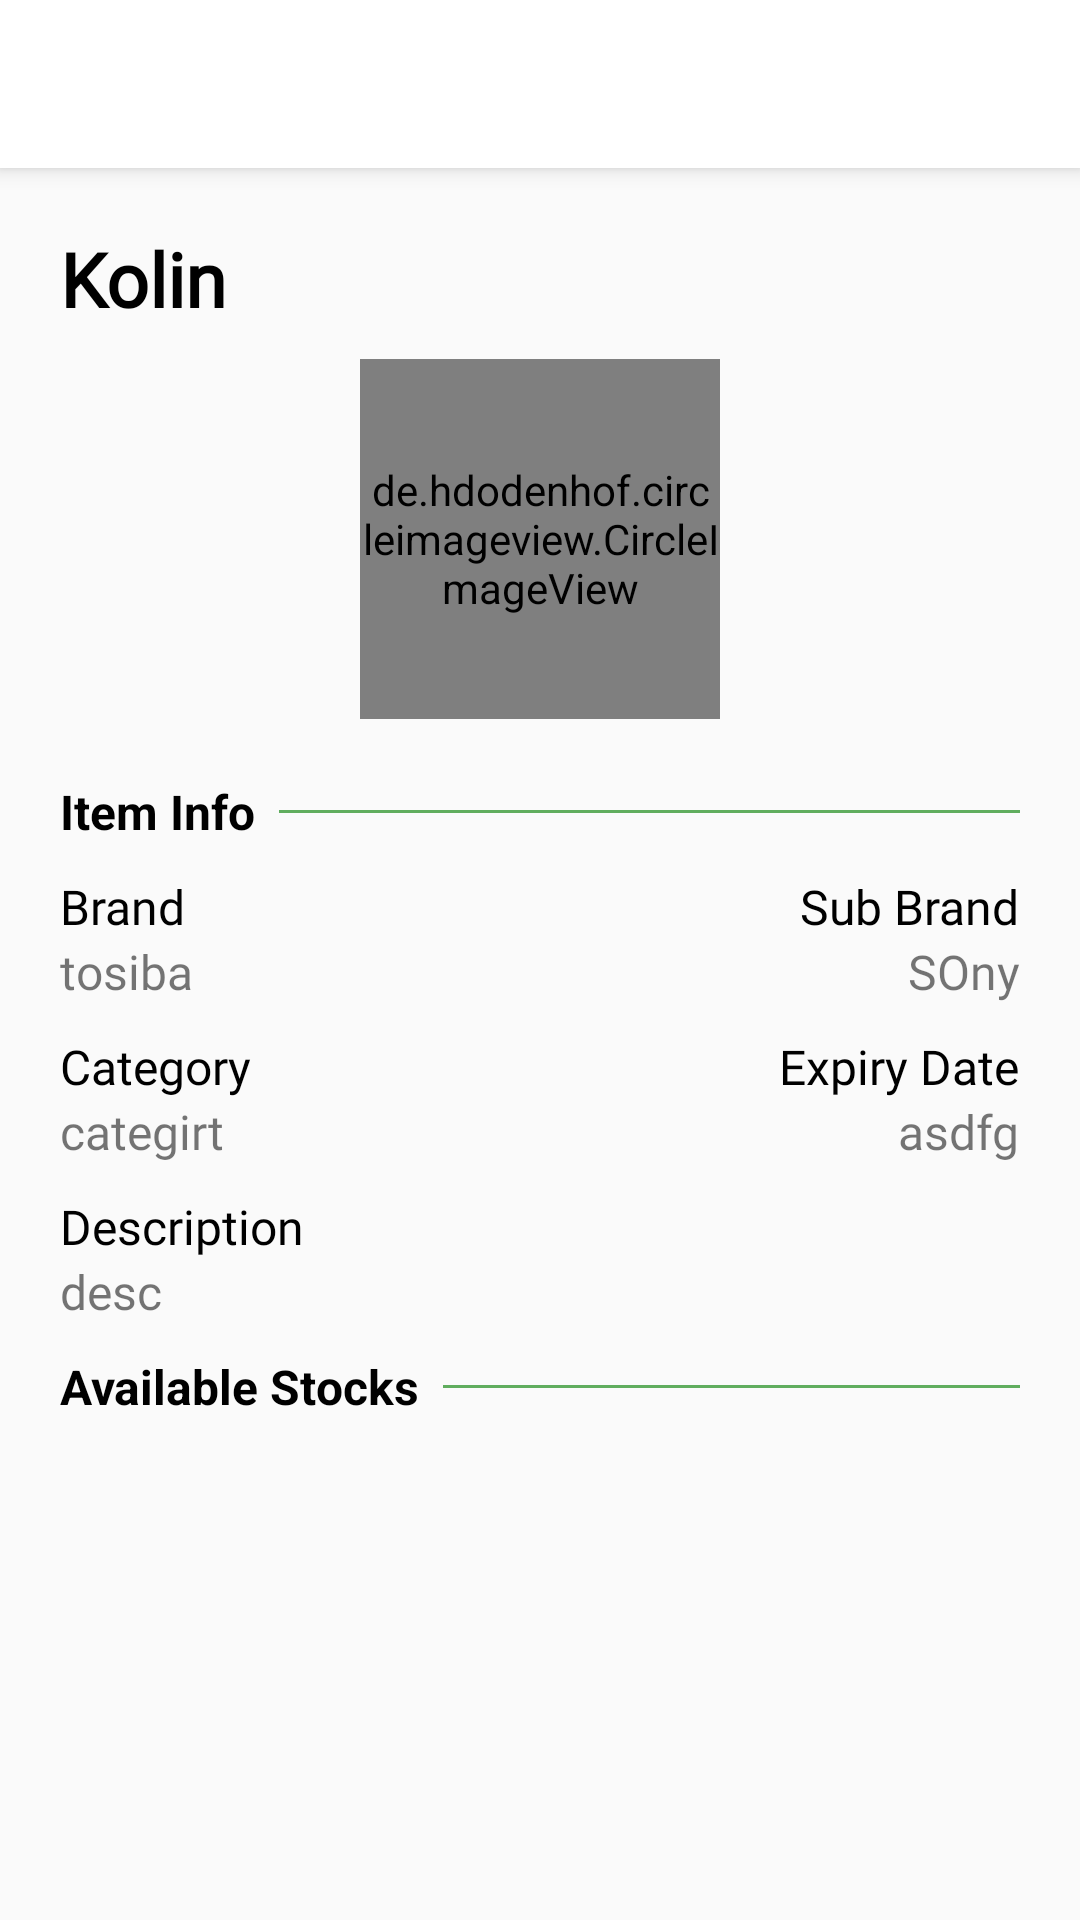

Layout XML and referenced resources for this Android screen:
<!-- AndroidManifest.xml: application theme AppTheme -->
<!-- res/layout/activity_stock_details.xml -->
<?xml version="1.0" encoding="utf-8"?>
<LinearLayout xmlns:android="http://schemas.android.com/apk/res/android"
    xmlns:tools="http://schemas.android.com/tools"
    android:layout_width="match_parent"
    android:layout_height="match_parent"
    android:background="@color/gray"
    android:orientation="vertical"
    tools:context=".activities.inventory.stock.StockDetails">

    <include layout="@layout/toolbar" />

    <ScrollView
        android:layout_width="match_parent"
        android:layout_height="match_parent"
        android:fillViewport="true">


        <LinearLayout
            android:layout_width="match_parent"
            android:layout_height="match_parent"
            android:orientation="vertical"
            android:padding="20dp">


            <TextView
                android:id="@+id/tv_sku_name"
                android:layout_width="wrap_content"
                android:layout_height="wrap_content"
                android:fontFamily="@font/proxima_regular"
                android:text="Kolin"
                android:textColor="@color/black"
                android:textSize="25sp"
                android:textStyle="bold" />

            <de.hdodenhof.circleimageview.CircleImageView
                android:id="@+id/iv_item"
                android:layout_width="120dp"
                android:layout_height="120dp"
                android:layout_gravity="center"
                android:layout_marginTop="10dp"
                android:src="@drawable/ic_reort" />

            <RelativeLayout
                android:id="@+id/rl_item_info"
                android:layout_width="match_parent"
                android:layout_height="wrap_content"
                android:layout_marginTop="20dp">

                <TextView
                    android:id="@+id/tv_item_info"
                    android:layout_width="wrap_content"
                    android:layout_height="wrap_content"
                    android:text="@string/item_info"
                    android:textColor="@color/black"
                    android:textSize="16sp"
                    android:textStyle="bold" />

                <View
                    android:layout_width="match_parent"
                    android:layout_height="1dp"
                    android:layout_centerVertical="true"
                    android:layout_marginStart="8dp"
                    android:layout_marginTop="4dp"
                    android:layout_toEndOf="@+id/tv_item_info"
                    android:background="@color/colorAccent" />

            </RelativeLayout>

            <LinearLayout
                android:layout_width="match_parent"
                android:layout_height="wrap_content"
                android:orientation="vertical">

                <RelativeLayout
                    android:layout_width="match_parent"
                    android:layout_height="wrap_content">


                    <TextView
                        android:id="@+id/tv_brand_title"
                        android:layout_width="wrap_content"
                        android:layout_height="wrap_content"
                        android:layout_marginTop="10dp"
                        android:fontFamily="@font/proxima_regular"
                        android:text="@string/brand"
                        android:textColor="@color/black"
                        android:textSize="16sp" />


                    <TextView
                        android:id="@+id/tv_brand"
                        android:layout_width="wrap_content"
                        android:layout_height="wrap_content"
                        android:layout_below="@+id/tv_brand_title"
                        android:fontFamily="@font/proxima_regular"
                        android:text="tosiba"
                        android:textSize="16sp" />

                    <TextView
                        android:id="@+id/tv_sub_brand_title"
                        android:layout_width="wrap_content"
                        android:layout_height="wrap_content"
                        android:layout_alignParentEnd="true"
                        android:layout_marginTop="10dp"
                        android:fontFamily="@font/proxima_regular"
                        android:text="@string/sub_brand"
                        android:textColor="@color/black"
                        android:textSize="16sp" />


                    <TextView
                        android:id="@+id/tv_sub_brand"
                        android:layout_width="wrap_content"
                        android:layout_height="wrap_content"
                        android:layout_below="@+id/tv_sub_brand_title"
                        android:layout_alignParentEnd="true"
                        android:fontFamily="@font/proxima_regular"
                        android:text="SOny"
                        android:textSize="16sp" />

                    <TextView
                        android:id="@+id/tv_category_title"
                        android:layout_width="wrap_content"
                        android:layout_height="wrap_content"
                        android:layout_below="@+id/tv_brand"
                        android:layout_marginTop="10dp"
                        android:fontFamily="@font/proxima_regular"
                        android:text="@string/category"
                        android:textColor="@color/black"
                        android:textSize="16sp" />


                    <TextView
                        android:id="@+id/tv_category"
                        android:layout_width="wrap_content"
                        android:layout_height="wrap_content"
                        android:layout_below="@+id/tv_category_title"
                        android:fontFamily="@font/proxima_regular"
                        android:text="categirt"
                        android:textSize="16sp" />

                    <TextView
                        android:id="@+id/tv_desc_title"
                        android:layout_width="wrap_content"
                        android:layout_height="wrap_content"
                        android:layout_below="@+id/tv_category"
                        android:layout_marginTop="10dp"
                        android:fontFamily="@font/proxima_regular"
                        android:text="@string/description"
                        android:textColor="@color/black"
                        android:textSize="16sp" />


                    <TextView
                        android:id="@+id/tv_desc"
                        android:layout_width="wrap_content"
                        android:layout_height="wrap_content"
                        android:layout_below="@id/tv_desc_title"
                        android:fontFamily="@font/proxima_regular"
                        android:text="desc"
                        android:textSize="16sp" />

                    <TextView
                        android:id="@+id/tv_expiry_date_title"
                        android:layout_width="wrap_content"
                        android:layout_height="wrap_content"
                        android:layout_below="@+id/tv_sub_brand"
                        android:layout_alignParentEnd="true"
                        android:layout_marginTop="10dp"
                        android:fontFamily="@font/proxima_regular"
                        android:text="@string/expiry_date"
                        android:textColor="@color/black"
                        android:textSize="16sp" />


                    <TextView
                        android:id="@+id/tv_expiry_date"
                        android:layout_width="wrap_content"
                        android:layout_height="wrap_content"
                        android:layout_below="@+id/tv_expiry_date_title"
                        android:layout_alignParentEnd="true"
                        android:fontFamily="@font/proxima_regular"
                        android:text="asdfg"
                        android:textSize="16sp" />

                    

                </RelativeLayout>

                <RelativeLayout
                    android:id="@+id/rl_available_stocks"
                    android:layout_width="match_parent"
                    android:layout_height="wrap_content"
                    android:layout_marginTop="10dp"
                    android:visibility="visible">

                    <TextView
                        android:id="@+id/tv_available_stocks"
                        android:layout_width="wrap_content"
                        android:layout_height="wrap_content"
                        android:text="@string/available_stocks"
                        android:textColor="@color/black"
                        android:textSize="16sp"
                        android:textStyle="bold" />

                    <View
                        android:layout_width="match_parent"
                        android:layout_height="1dp"
                        android:layout_centerVertical="true"
                        android:layout_marginStart="8dp"
                        android:layout_marginTop="4dp"
                        android:layout_toEndOf="@+id/tv_available_stocks"
                        android:background="@color/colorAccent" />

                </RelativeLayout>

                <HorizontalScrollView
                    android:id="@+id/hsv_stocks"
                    android:layout_width="match_parent"
                    android:layout_height="wrap_content"
                    android:layout_marginTop="5dp"
                    android:scrollbars="none">


                    <LinearLayout
                        android:id="@+id/ll_stock_holder"
                        android:layout_width="wrap_content"
                        android:layout_height="wrap_content"
                        android:orientation="horizontal" />


                </HorizontalScrollView>
            </LinearLayout>

        </LinearLayout>


    </ScrollView>

</LinearLayout>
<!-- res/layout/toolbar.xml (included above) -->
<?xml version="1.0" encoding="utf-8"?>
<androidx.appcompat.widget.Toolbar xmlns:android="http://schemas.android.com/apk/res/android"
    xmlns:app="http://schemas.android.com/apk/res-auto"
    android:id="@+id/toolbar"
    android:layout_width="match_parent"
    android:layout_height="?attr/actionBarSize"
    android:background="@color/white"
    android:elevation="4dp"
    android:gravity="center"
    android:textAlignment="center"
    android:theme="@style/ToolbarTheme"
    app:titleTextColor="@color/colorPrimary">


    <TextView
        android:id="@+id/toolbar_title"
        android:layout_width="wrap_content"
        android:layout_height="wrap_content"
        android:layout_gravity="center"
        android:fontFamily="@font/proxima_regular"
        android:textColor="@color/colorPrimary"
        android:textSize="18sp"
        android:textStyle="bold" />


</androidx.appcompat.widget.Toolbar>
<!-- resources referenced by this layout -->
<resources>
  <color name="black">#000000</color>
  <color name="colorAccent">#60ad5e</color>
  <color name="colorPrimary">#3B8C71</color>
  <color name="gray">#fafafa</color>
  <color name="white">#ffffff</color>
  <!-- drawable ic_reort: png bitmap (drawable, 44982 bytes) -->
  <string name="available_stocks">Available Stocks</string>
  <string name="brand">Brand</string>
  <string name="category">Category</string>
  <string name="description">Description</string>
  <string name="expiry_date">Expiry Date</string>
  <string name="item_info">Item Info</string>
  <string name="sub_brand">Sub Brand</string>
  <style name="ToolbarTheme" parent="@style/ThemeOverlay.AppCompat.ActionBar">
          
          <item name="colorControlNormal">@color/colorPrimary</item>
          <item name="android:textColorPrimary">@color/colorPrimary</item>
          <item name="android:textColorSecondary">@color/colorPrimary</item>
  
      </style>
  <style name="AppTheme" parent="AppTheme.Suchi">
          
          <item name="colorPrimary">@color/colorPrimary</item>
          <item name="colorPrimaryDark">@color/colorPrimaryDark</item>
          <item name="colorAccent">@color/colorAccent</item>
          
  
      </style>
  <style name="AppTheme.Suchi" parent="Theme.MaterialComponents.Light.NoActionBar">
          
          <item name="colorPrimary">@color/colorPrimary</item>
          <item name="colorPrimaryDark">@color/colorPrimaryDark</item>
          <item name="colorAccent">@color/colorAccent</item>
          <item name="android:colorBackground">@android:color/white</item>
          <item name="android:actionMenuTextColor">@color/colorAccent</item>
          <item name="android:windowIsTranslucent">true</item>
          <item name="android:windowAllowEnterTransitionOverlap">true</item>
          <item name="android:windowBackground">@android:color/transparent</item>
          <item name="drawerArrowStyle">@style/DrawerHamburgerStyle</item>
      </style>
  <color name="colorPrimaryDark">#1E5A46</color>
  <style name="DrawerHamburgerStyle" parent="@style/Widget.AppCompat.DrawerArrowToggle">
          <item name="color">@color/colorPrimary</item>
      </style>
</resources>
